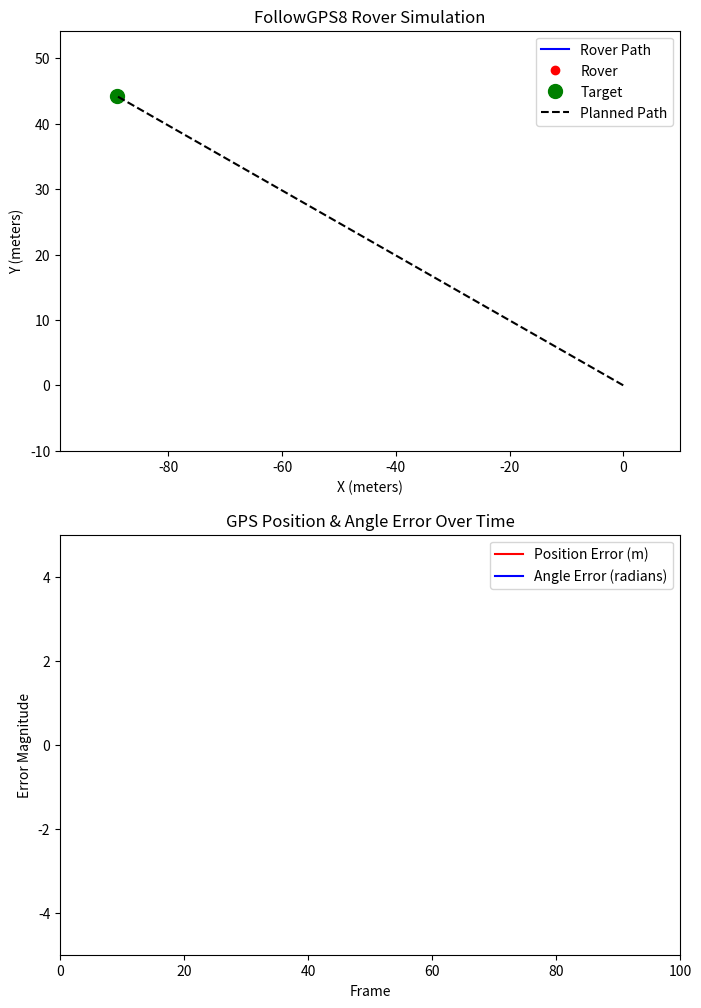

Here is the Python script that generated this plot:
import matplotlib.pyplot as plt
import matplotlib.animation as animation
import numpy as np

# Function to convert lat/lon to XY
def ll2xy(lat, lon, orglat, orglong):
    """ Convert GPS coordinates to X, Y in meters. """
    x = (lon - orglong) * 111320  
    y = (lat - orglat) * 110540  
    return x, y

# Simulated IMU function (yaw angle in radians)
def simulate_imu(yaw, target_angle, noise=0.05):
    """ Simulates IMU-based yaw updates with noise. """
    angle_error = target_angle - yaw
    yaw += np.clip(angle_error, -0.05, 0.05)  # Adjust heading slightly
    yaw += np.random.normal(0, noise)  # Add IMU noise
    return yaw

# Origin and target
origin_lat, origin_lon = 19.4326, -99.1332  
target_lat, target_lon = 19.4330, -99.1340

target_x, target_y = ll2xy(target_lat, target_lon, origin_lat, origin_lon)
origin_x, origin_y = ll2xy(origin_lat, origin_lon, origin_lat, origin_lon)

# Generate path points
num_points = 100
x_values = np.linspace(origin_x, target_x, num_points)
y_values = np.linspace(origin_y, target_y, num_points)

# Initialize plot
fig, (ax1, ax2) = plt.subplots(2, 1, figsize=(8, 12))

# Main path visualization
ax1.set_xlim(min(x_values) - 10, max(x_values) + 10)
ax1.set_ylim(min(y_values) - 10, max(y_values) + 10)
ax1.set_title("FollowGPS8 Rover Simulation")
ax1.set_xlabel("X (meters)")
ax1.set_ylabel("Y (meters)")

# Path elements
path, = ax1.plot([], [], 'b-', label='Rover Path')  
rover_point, = ax1.plot([], [], 'ro', label='Rover')  
ax1.plot(target_x, target_y, 'go', markersize=10, label='Target')  
ax1.plot(x_values, y_values, 'k--', label='Planned Path')  

# Second plot for error tracking
ax2.set_xlim(0, num_points)
ax2.set_ylim(-5, 5)  # Adjust scale for error visualization
ax2.set_title("GPS Position & Angle Error Over Time")
ax2.set_xlabel("Frame")
ax2.set_ylabel("Error Magnitude")

# Error plot elements
error_line, = ax2.plot([], [], 'r-', label='Position Error (m)')
angle_error_line, = ax2.plot([], [], 'b-', label='Angle Error (radians)')

# Data storage
gps_data = []
error_per_point = []
angle_errors = []
frame_numbers = []

# Initialize Rover State
yaw_angle = 0.0  # Rover initial yaw
velocity = 0.5   # Movement speed

def update(frame):
    """ Updates rover position, IMU yaw, and error tracking. """
    global yaw_angle

    if frame < num_points:
        # Simulated GPS noise
        x = x_values[frame] + np.random.normal(0, 0.5)
        y = y_values[frame] + np.random.normal(0, 0.5)

        # Target angle calculation
        target_angle = np.arctan2(target_y - y, target_x - x)

        # IMU-based yaw update
        yaw_angle = simulate_imu(yaw_angle, target_angle)

        # Compute errors
        x_error = x - x_values[frame]
        y_error = y - y_values[frame]
        position_error = np.sqrt(x_error**2 + y_error**2)
        angle_error = yaw_angle - target_angle

        # Store data
        gps_data.append((x, y))
        error_per_point.append(position_error)
        angle_errors.append(angle_error)
        frame_numbers.append(frame)

        # Update plot data
        path.set_data([p[0] for p in gps_data], [p[1] for p in gps_data])
        rover_point.set_data([x], [y])
        error_line.set_data(frame_numbers, error_per_point)
        angle_error_line.set_data(frame_numbers, angle_errors)

    return path, rover_point, error_line, angle_error_line

# Start animation
ani = animation.FuncAnimation(fig, update, frames=num_points, interval=100, blit=False)
ax1.legend()
ax2.legend()
plt.show()
